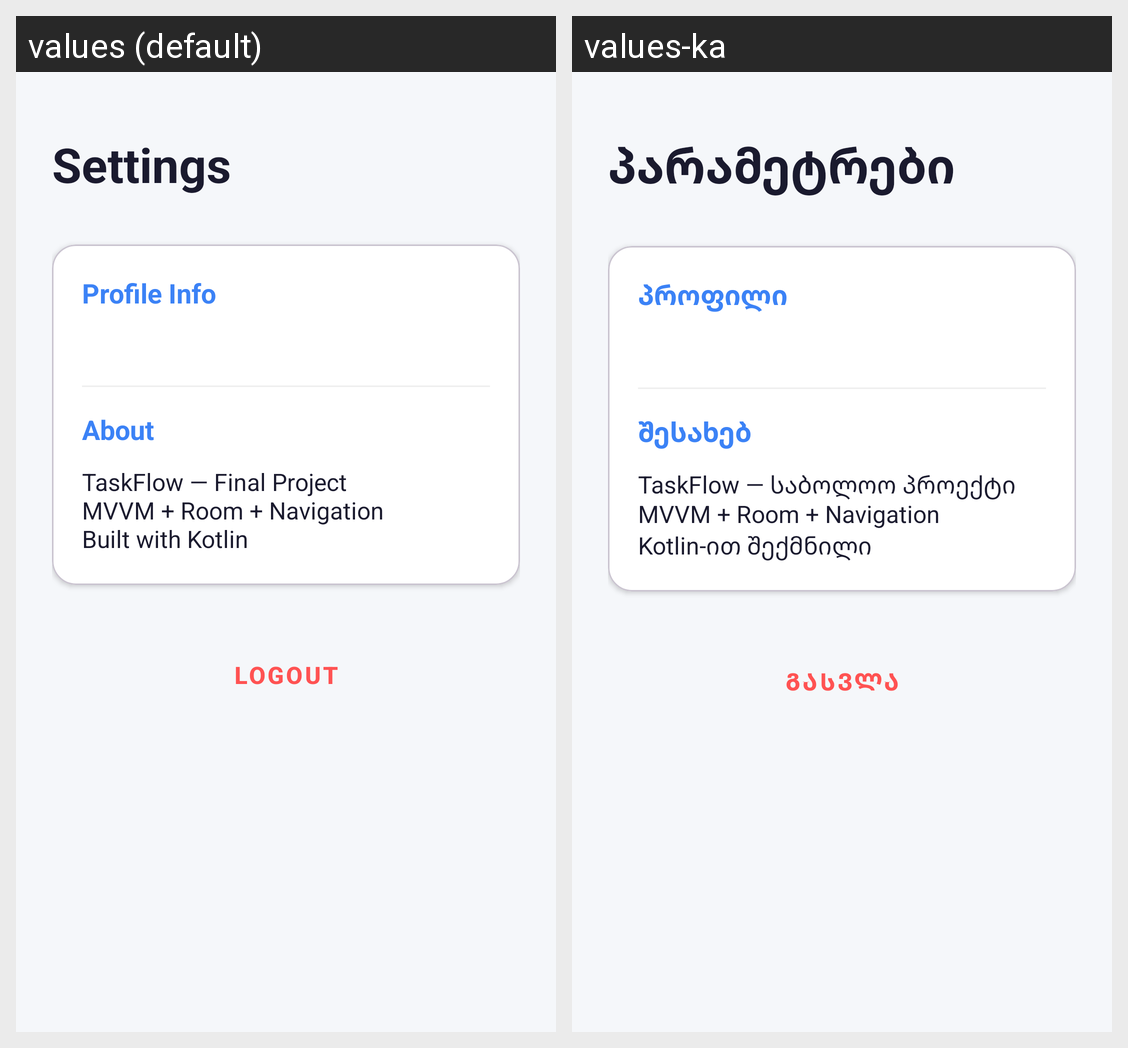

Here is an Android app screen in its default locale and in the app's own translations. Write out the translated-string differences for the strings that appear on this screen.
Android screen res/layout/fragment_settings.xml rendered under 2 locales, left to right: values (default), values-ka. Device: Nexus 5 (rendered at 1080×1920; each locale shown at half size, 540×960, under a caption strip naming it); theme Theme.Final_project.
Strings drawn on this screen, with the default value and each locale's value (text and hints the layout hard-codes, and strings that could not be matched under every locale, appear in the picture but are not listed):

settings
  values: Settings
  values-ka: პარამეტრები

profile_info
  values: Profile Info
  values-ka: პროფილი

about
  values: About
  values-ka: შესახებ

about_message
  values: TaskFlow — Final Project
      MVVM + Room + Navigation
      Built with Kotlin
  values-ka: TaskFlow — საბოლოო პროექტი
      MVVM + Room + Navigation
      Kotlin-ით შექმნილი

logout
  values: Logout
  values-ka: გასვლა
